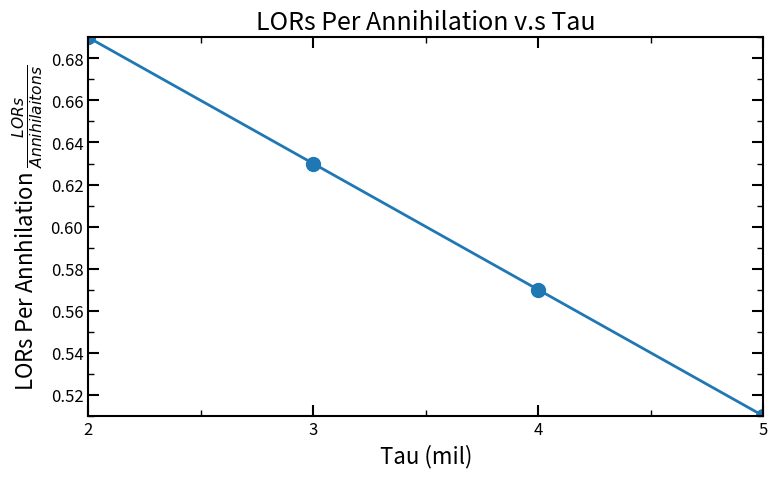

Source code (Python): (Note: this script raises an exception after producing the figure.)
import numpy as np
import matplotlib.pyplot as plt
from matplotlib.ticker import MultipleLocator, AutoMinorLocator, FormatStrFormatter

tau  = np.array([5, 4, 3, 2])
lors_per_annihilation = np.array([0.51, 0.57, 0.63, 0.69])

plt.rcParams.update({
    "figure.figsize": (8, 5),
    "axes.linewidth": 1.5,
    "font.size": 14,
    "xtick.direction": "in",
    "ytick.direction": "in",
    "xtick.top": True,
    "ytick.right": True,
})

fig, ax = plt.subplots()
ax.plot(tau, lors_per_annihilation, marker='o', ms = 10, linewidth=2)

ax.set_xlabel("Tau (mil)", fontsize=16)
ax.set_ylabel(r"LORs Per Annhilation $\frac{LORs}{Annihilaitons}$", fontsize=16)
ax.set_title("LORs Per Annihilation v.s Tau", fontsize=18)

# --- Axes limits ---
ax.set_xlim(2, 5)
ax.set_ylim(0.51, 0.69)   # accommodates full data range

# --- X ticks: integers, no decimal formatting ---
ax.xaxis.set_major_locator(MultipleLocator(1))
ax.xaxis.set_minor_locator(AutoMinorLocator(2))

# --- Y ticks ---
ax.yaxis.set_major_locator(MultipleLocator(0.02))
ax.yaxis.set_minor_locator(AutoMinorLocator(2))
ax.yaxis.set_major_formatter(FormatStrFormatter("%.2f"))

ax.tick_params(which='major', length=8, width=1.5, labelsize=12)
ax.tick_params(which='minor', length=4, width=1.0)

fig.tight_layout()
plt.savefig("plots/lors_per_annihil.png", dpi=300)
plt.show()
